Labelled photos from "processed", an image-classification folder in yaserBK/emv_mini_project. The possible labels are: anomalous, good.

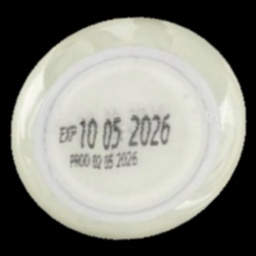
Label: good

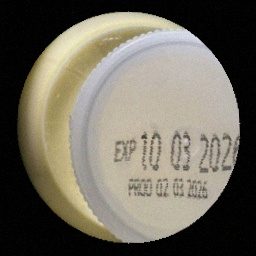
Label: anomalous

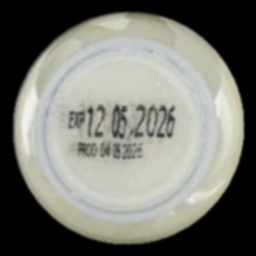
Label: good

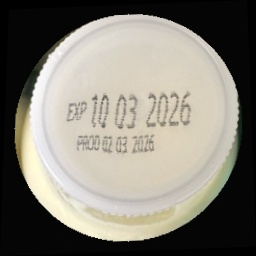
Label: anomalous

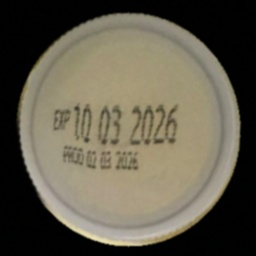
Label: good

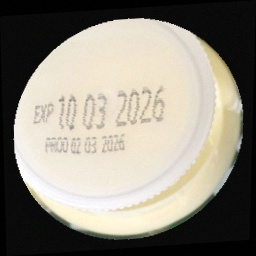
Label: anomalous
